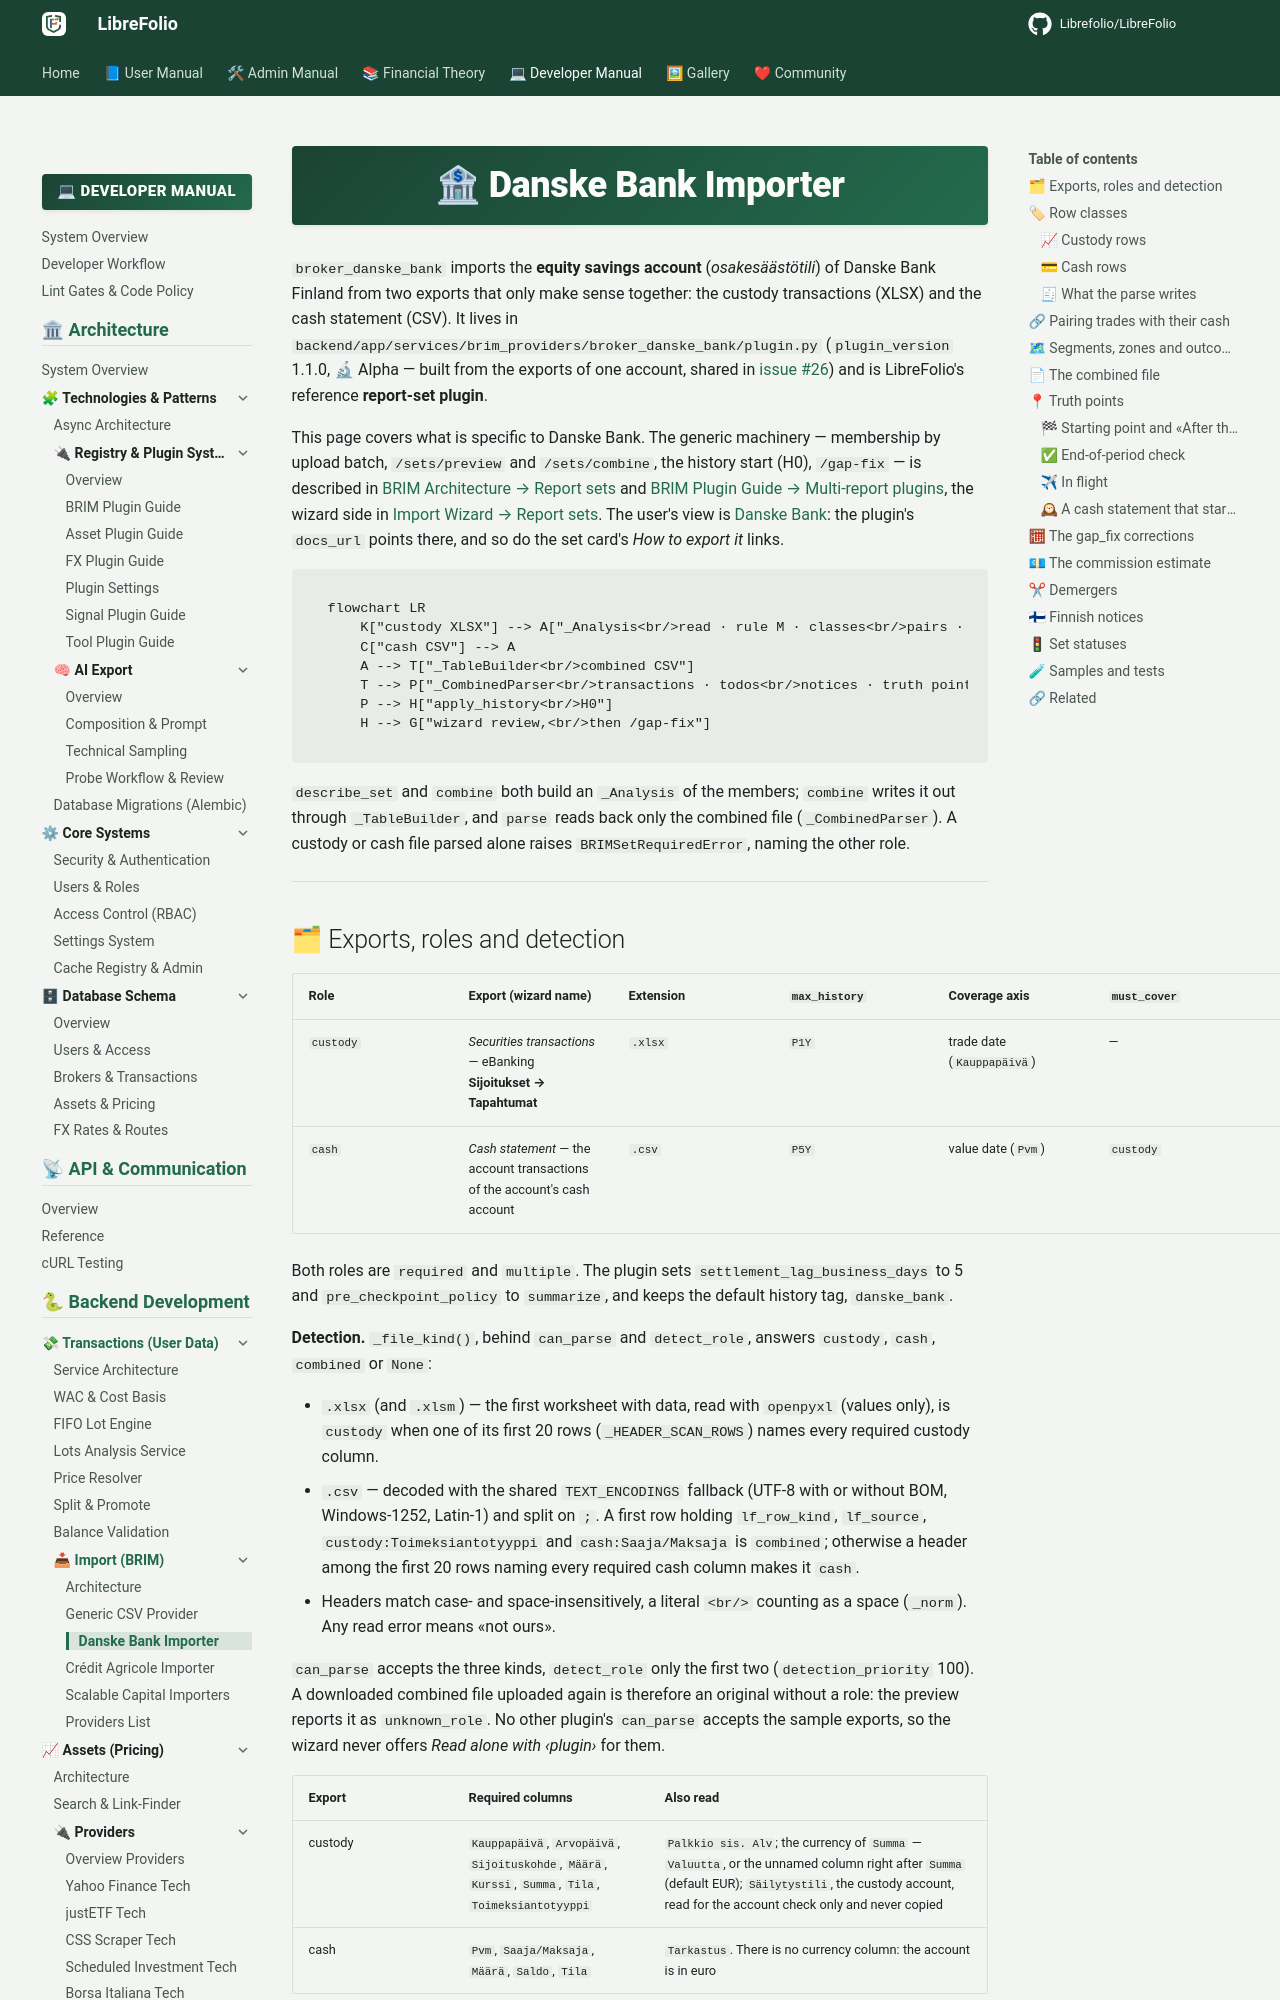

repository: Librefolio/LibreFolio · page: developer/backend/brim/danske_bank/index.html · generator: mkdocs

# 🏦 Danske Bank Importer

`broker_danske_bank` imports the **equity savings account** (*osakesäästötili*) of Danske Bank
Finland from two exports that only make sense together: the custody transactions (XLSX) and the
cash statement (CSV). It lives in `backend/app/services/brim_providers/broker_danske_bank/plugin.py`
(`plugin_version` 1.1.0, 🔬 Alpha — built from the exports of one account, shared in
[issue #26](https://github.com/Librefolio/LibreFolio/issues/26)) and is LibreFolio's reference
**report-set plugin**.

This page covers what is specific to Danske Bank. The generic machinery — membership by upload
batch, `/sets/preview` and `/sets/combine`, the history start (H0), `/gap-fix` — is described in
[BRIM Architecture → Report sets](architecture.md#report-sets) and
[BRIM Plugin Guide → Multi-report plugins](../../architecture/patterns/brim_plugin_guide.md#report-sets),
the wizard side in
[Import Wizard → Report sets](../../frontend/components/features/import-wizard.md#report-sets).
The user's view is [Danske Bank](../../../user/transactions/import/danske-bank.md): the plugin's
`docs_url` points there, and so do the set card's *How to export it* links.

```mermaid
flowchart LR
    K["custody XLSX"] --> A["_Analysis<br/>read · rule M · classes<br/>pairs · zones · proofs"]
    C["cash CSV"] --> A
    A --> T["_TableBuilder<br/>combined CSV"]
    T --> P["_CombinedParser<br/>transactions · todos<br/>notices · truth points"]
    P --> H["apply_history<br/>H0"]
    H --> G["wizard review,<br/>then /gap-fix"]
```

`describe_set` and `combine` both build an `_Analysis` of the members; `combine` writes it out
through `_TableBuilder`, and `parse` reads back only the combined file (`_CombinedParser`). A
custody or cash file parsed alone raises `BRIMSetRequiredError`, naming the other role.

---
